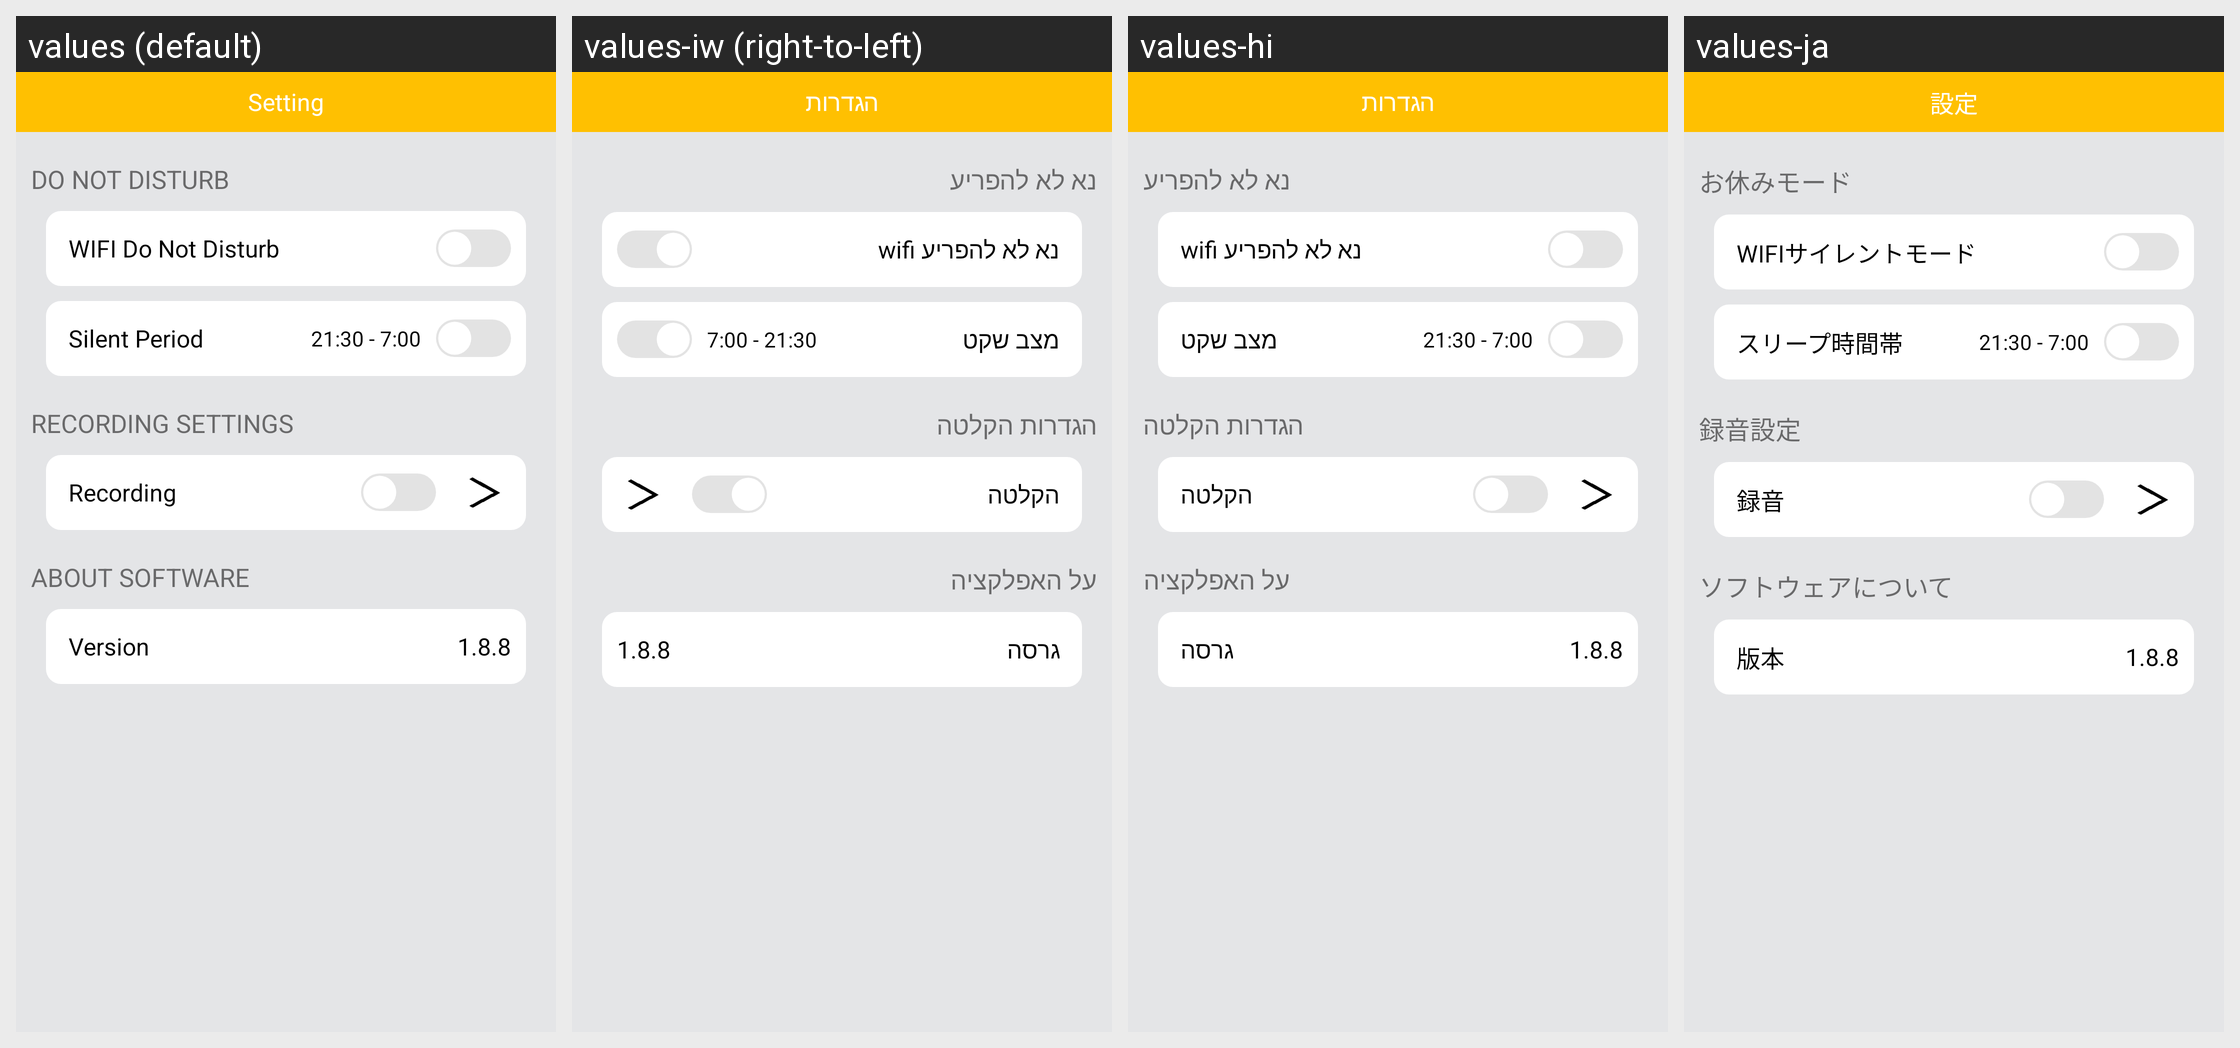

Locale-by-locale string values for the Android screen shown in this grid:
Android screen res/layout/fragment_setting.xml rendered under 4 locales, left to right: values (default), values-iw (right-to-left), values-hi, values-ja. Device: Nexus 5 (rendered at 1080×1920; each locale shown at half size, 540×960, under a caption strip naming it); theme AppTheme.NoActionBar.
Other locales in the repository, not shown: values-ar-rEG, values-as, values-de, values-en, values-es, values-fr, values-it, values-ko, values-ne, values-pt-rPT, values-zh-rCN, values-zh-rHK.
Strings drawn on this screen, with the default value and each locale's value (text and hints the layout hard-codes, and strings that could not be matched under every locale, appear in the picture but are not listed):

setting
  values: Setting
  values-iw: הגדרות
  values-hi: הגדרות
  values-ja: 設定

distr_setting
  values: DO NOT DISTURB
  values-iw: נא לא להפריע
  values-hi: נא לא להפריע
  values-ja: お休みモード

wifi_distr
  values: WIFI Do Not Disturb
  values-iw: wifi נא לא להפריע
  values-hi: wifi נא לא להפריע
  values-ja: WIFIサイレントモード

time_distr
  values: Silent Period
  values-iw: מצב שקט
  values-hi: מצב שקט
  values-ja: スリープ時間帯

recording_seting
  values: RECORDING SETTINGS
  values-iw: הגדרות הקלטה
  values-hi: הגדרות הקלטה
  values-ja: 録音設定

recording
  values: Recording
  values-iw: הקלטה
  values-hi: הקלטה
  values-ja: 録音

about_soft
  values: ABOUT SOFTWARE
  values-iw: על האפלקציה
  values-hi: על האפלקציה
  values-ja: ソフトウェアについて

version
  values: Version
  values-iw: גרסה
  values-hi: גרסה
  values-ja: 版本
